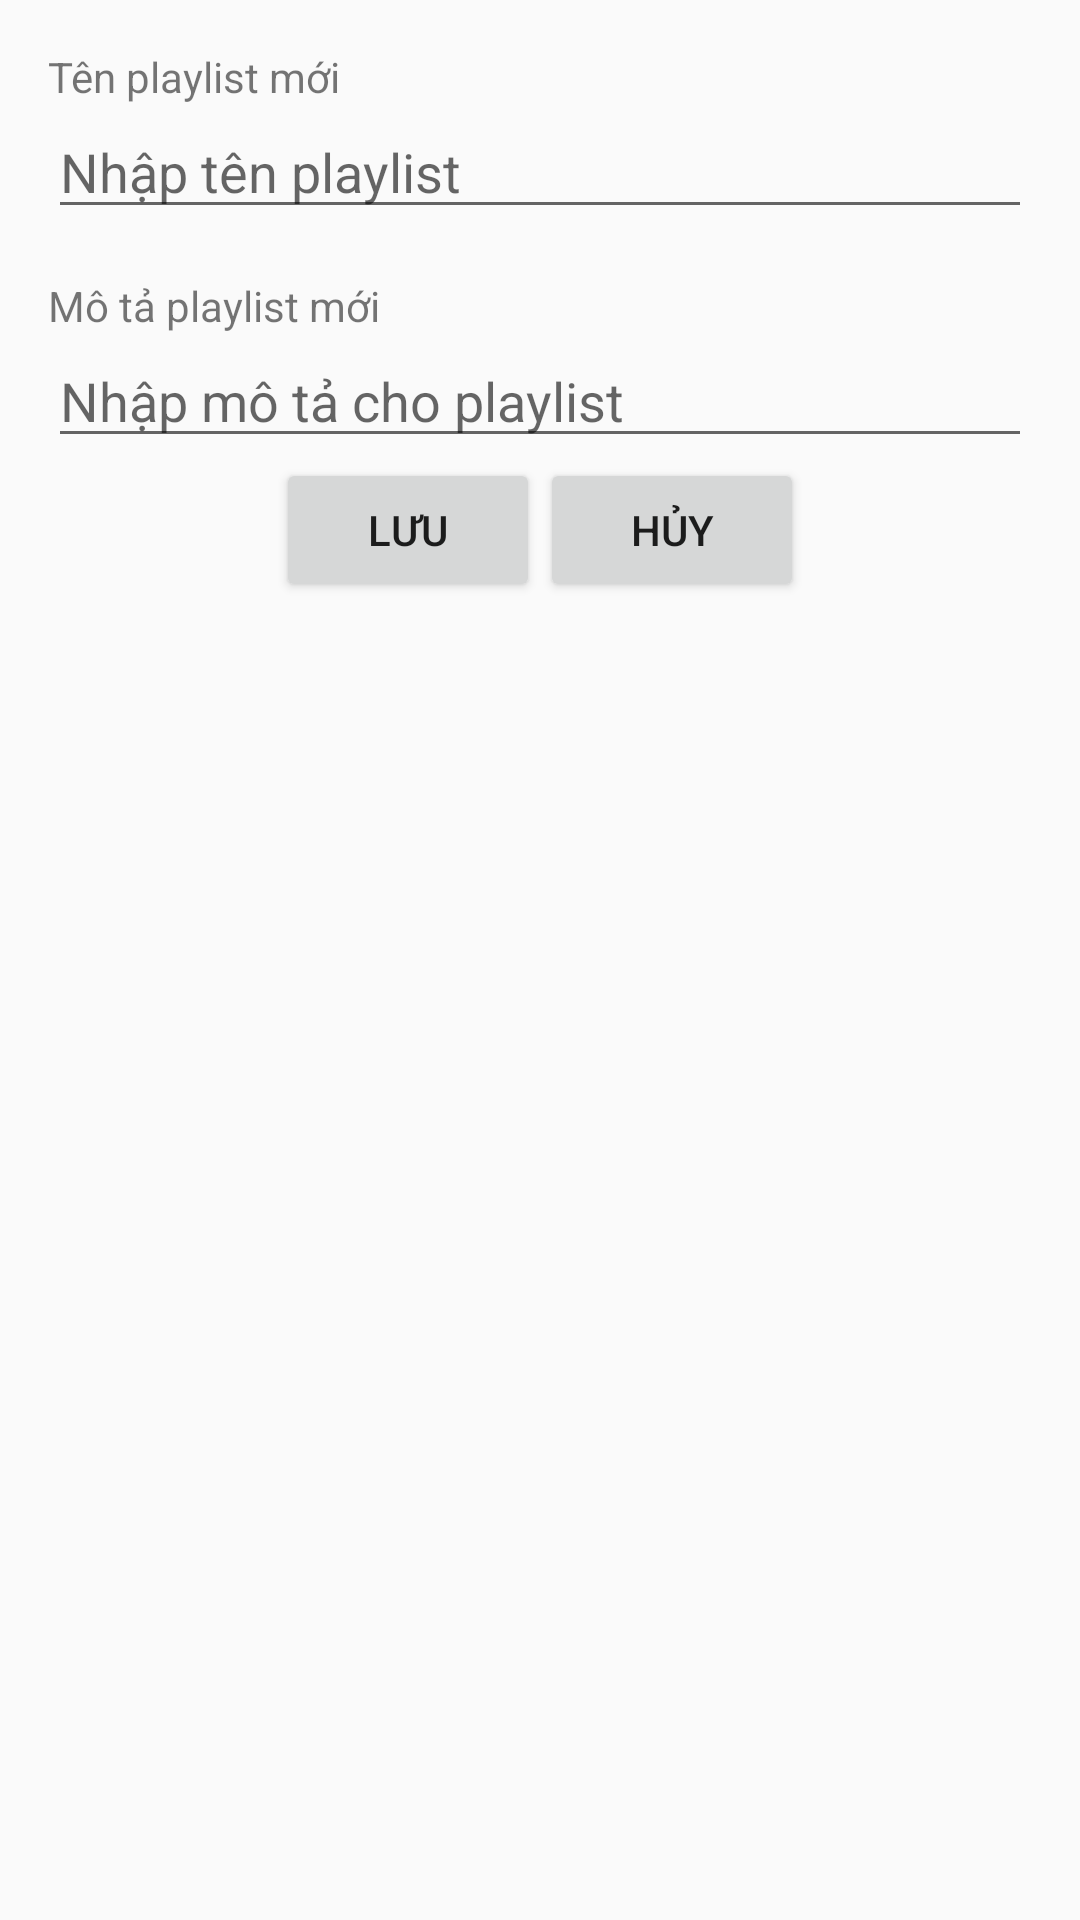

Android layout source for this screen:
<!-- AndroidManifest.xml: application theme Theme.AppCompat.DayNight.NoActionBar -->
<!-- res/layout/new_playlist_dialog.xml -->
<?xml version="1.0" encoding="utf-8"?>
<LinearLayout xmlns:android="http://schemas.android.com/apk/res/android"
    android:layout_width="match_parent"
    android:layout_height="wrap_content"
    android:orientation="vertical"
    android:padding="16dp">

    <TextView
        android:layout_width="match_parent"
        android:layout_height="wrap_content"
        android:text="Tên playlist mới" />

    <EditText
        android:id="@+id/playlist_name_edit_text"
        android:layout_width="match_parent"
        android:layout_height="wrap_content"
        android:hint="Nhập tên playlist" />

    <TextView
        android:layout_width="match_parent"
        android:layout_height="wrap_content"
        android:layout_marginTop="16dp"
        android:text="Mô tả playlist mới" />

    <EditText
        android:id="@+id/playlist_description_edit_text"
        android:layout_width="match_parent"
        android:layout_height="wrap_content"
        android:hint="Nhập mô tả cho playlist" />

    <LinearLayout
        android:gravity="center"
        android:layout_width="match_parent"
        android:layout_height="wrap_content"
        android:orientation="horizontal">

        <Button
            android:id="@+id/save_button"
            android:layout_width="wrap_content"
            android:layout_height="wrap_content"
            android:text="Lưu" />

        <Button
            android:id="@+id/cancel_button"
            android:layout_width="wrap_content"
            android:layout_height="wrap_content"
            android:text="Hủy" />
    </LinearLayout>

</LinearLayout>
<!-- resources referenced by this layout -->
<resources>

</resources>
